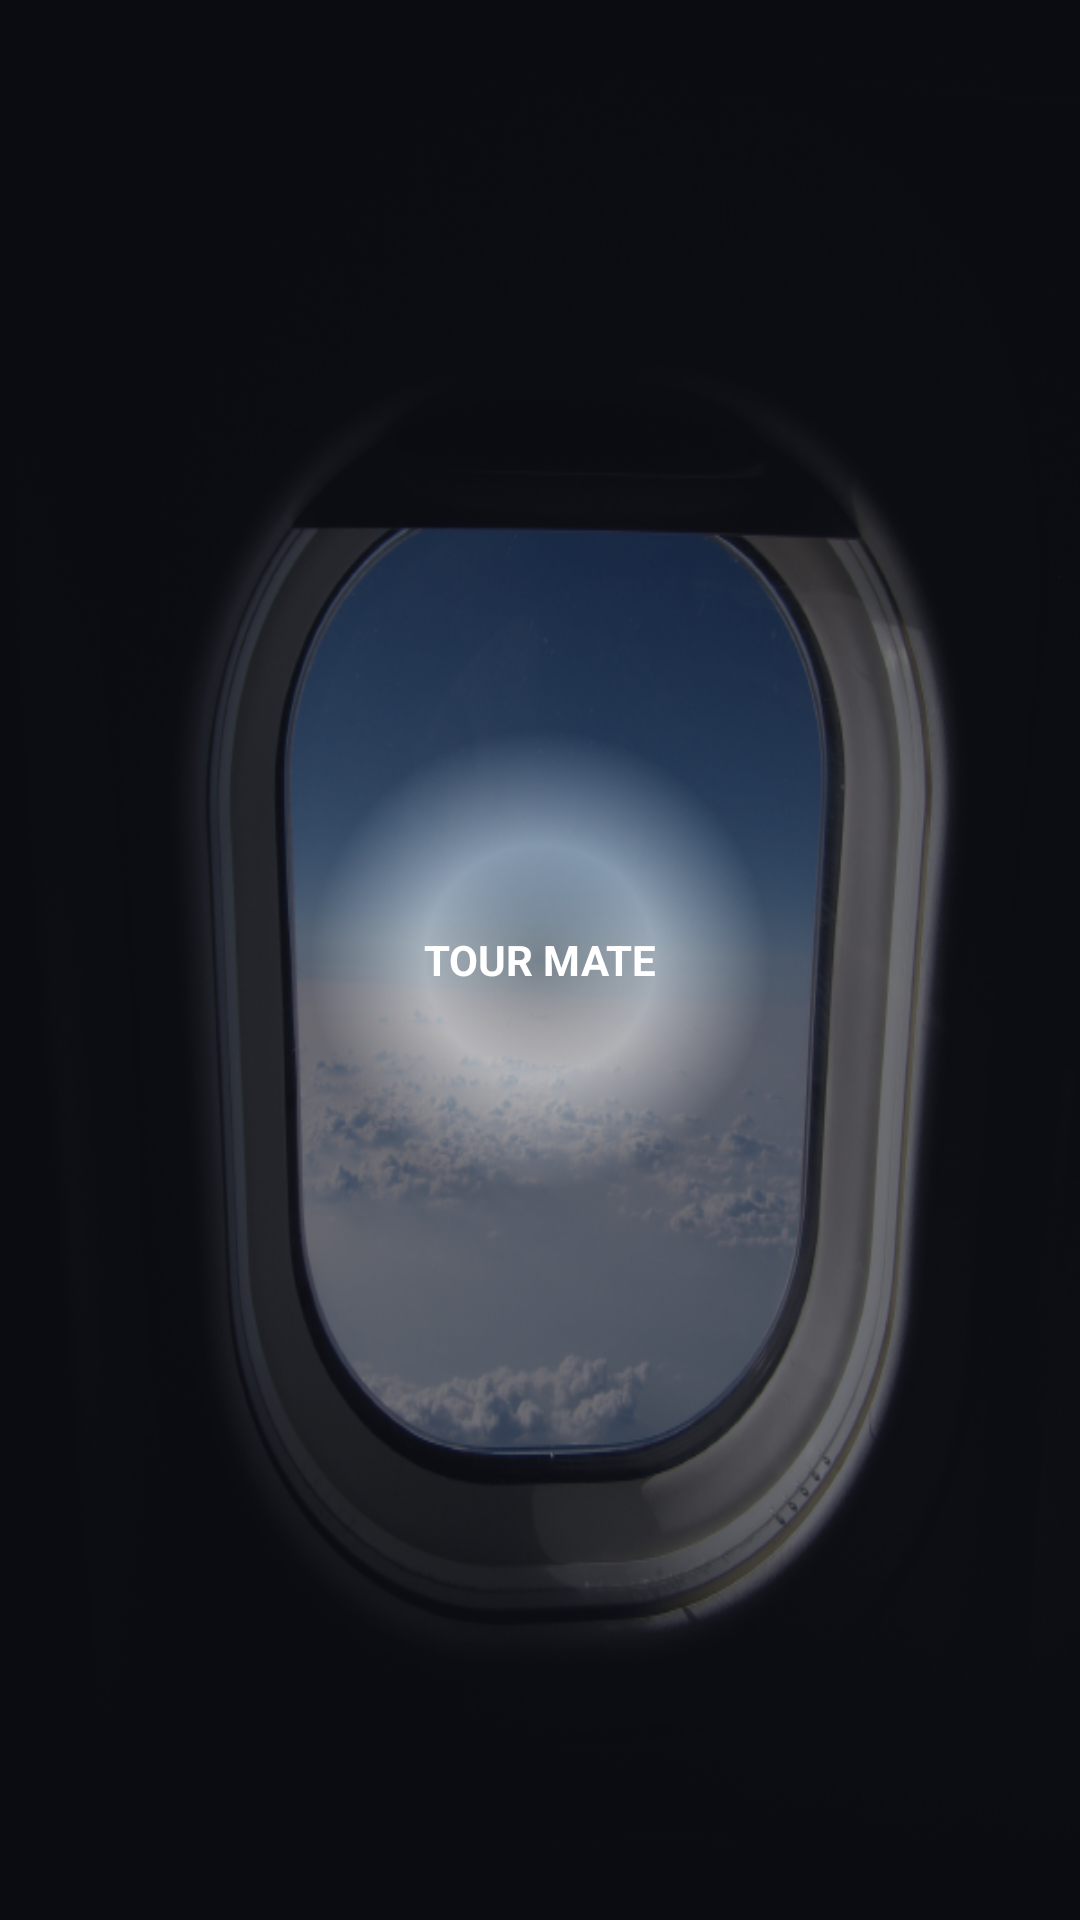

This screen was rendered from an Android layout file. Write that file and the resources it references.
<!-- AndroidManifest.xml: application theme Theme.P2103174_Assignment -->
<!-- res/layout/activity_starting_splash.xml -->
<?xml version="1.0" encoding="utf-8"?>
<RelativeLayout xmlns:android="http://schemas.android.com/apk/res/android"
    android:layout_width="match_parent"
    android:layout_height="match_parent"
    android:background="@drawable/splash2"
    android:orientation="vertical">

    <LinearLayout
        android:layout_width="match_parent"
        android:layout_height="match_parent"
        android:alpha="0.6"
        android:background="@drawable/splash_bg">
    </LinearLayout>

    <FrameLayout
        android:layout_width="match_parent"
        android:layout_height="match_parent">

        <androidx.appcompat.widget.AppCompatImageView
            android:id="@+id/imgsplash"
            android:layout_width="match_parent"
            android:layout_height="match_parent"
            android:layout_centerHorizontal="true"
            android:layout_centerVertical="true"
            android:scaleType="centerCrop" />


        <TextView
            android:id="@+id/tvCopyright"
            android:layout_width="match_parent"
            android:layout_height="wrap_content"
            android:layout_gravity="center"
            android:gravity="center"
            android:padding="15dp"
            android:text="Tour Mate"
            android:textAllCaps="true"
            android:textColor="@color/white"
            android:textSize="@dimen/text_xl"
            android:textStyle="bold" />
    </FrameLayout>

</RelativeLayout>
<!-- resources referenced by this layout -->
<resources>
  <color name="white">#FFFFFFFF</color>
  <!-- drawable splash2: png bitmap (drawable, 466568 bytes) -->
  <!-- drawable splash_bg (drawable) -->
  <?xml version="1.0" encoding="utf-8"?>
  <shape xmlns:android="http://schemas.android.com/apk/res/android"
      android:shape="rectangle">
  
      <gradient
          android:centerColor="@color/dividerLight"
          android:endColor="@color/colorPrimaryDark"
          android:gradientRadius="230"
          android:startColor="#4f4f4f"
          android:type="radial" />
  
  </shape>
  <style name="Theme.P2103174_Assignment" parent="Theme.MaterialComponents.DayNight.NoActionBar">
          
          <item name="colorPrimary">@color/purple_500</item>
          <item name="colorPrimaryVariant">@color/purple_700</item>
          <item name="colorOnPrimary">@color/white</item>
          
          <item name="colorSecondary">@color/teal_200</item>
          <item name="colorSecondaryVariant">@color/teal_700</item>
          <item name="colorOnSecondary">@color/black</item>
          
          <item name="android:statusBarColor" tools:targetApi="l">?attr/colorPrimaryVariant</item>
          
      </style>
  <color name="dividerLight">#999999</color>
  <color name="colorPrimaryDark">#13151F</color>
  <color name="purple_500">#FF6200EE</color>
  <color name="purple_700">#FF3700B3</color>
  <color name="teal_200">#FF03DAC5</color>
  <color name="teal_700">#FF018786</color>
  <color name="black">#FF000000</color>
</resources>
